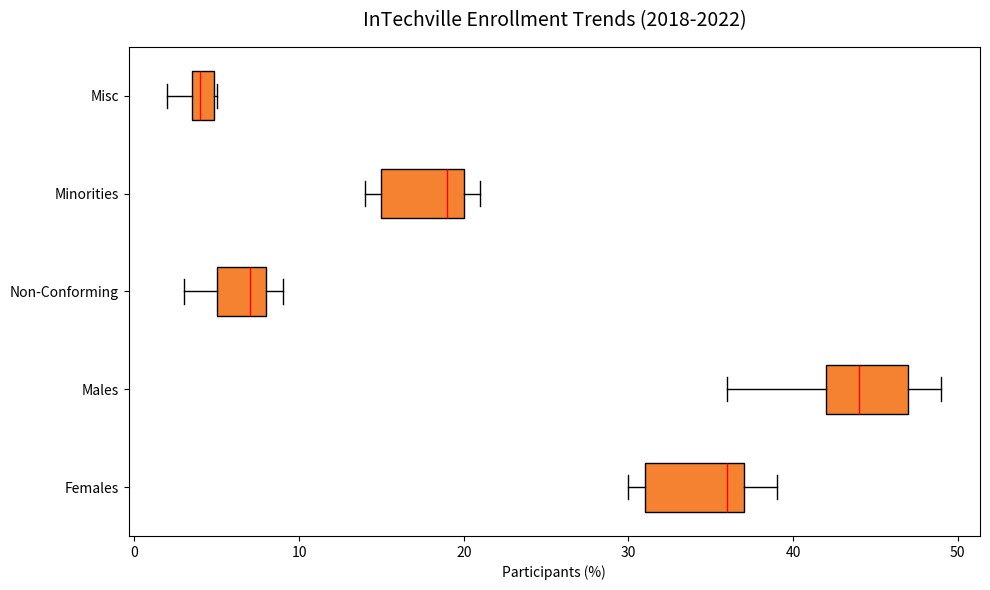

Write Python code to recreate this figure.
import matplotlib.pyplot as plt

years = ['2018', '2019', '2020', '2021', '2022']
demographics = ['Females', 'Males', 'Non-Conforming', 'Minorities', 'Misc']

data = {
    'Females': [31, 30, 36, 37, 39],
    'Males': [49, 47, 44, 42, 36],
    'Non-Conforming': [3, 5, 7, 8, 9],
    'Minorities': [14, 15, 19, 21, 20],
    'Misc': [2, 4, 3.5, 5, 4.8]
}

# Prepare data for boxplot
box_data = [data[group] for group in demographics]

fig, ax = plt.subplots(figsize=(10, 6))

ax.boxplot(box_data, vert=False, patch_artist=True,
           boxprops=dict(facecolor='#f58231', color='black'),
           whiskerprops=dict(color='black'),
           capprops=dict(color='black'),
           medianprops=dict(color='red'))

ax.set_title('InTechville Enrollment Trends (2018-2022)', fontsize=14, pad=15)
ax.set_xlabel('Participants (%)', fontsize=10)
ax.set_yticklabels(demographics)

plt.tight_layout()
plt.show()
